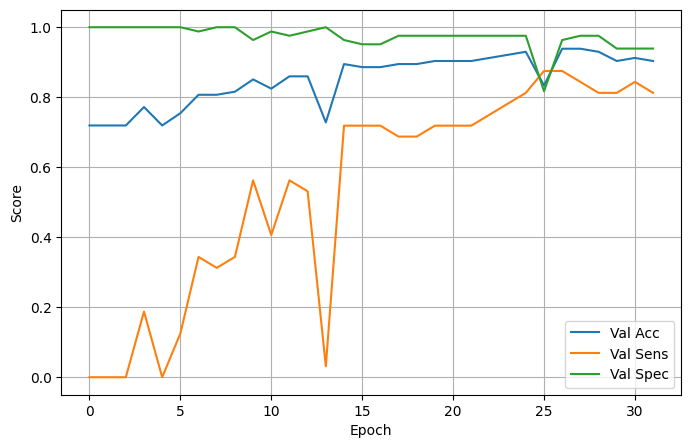

The data file committed next to this chart (first rows):
epoch, train_loss, train_acc, val_loss, val_acc, val_sens, val_spec
0, 0.5096, 0.7852, 1.962, 0.7193, 0.0, 1
1, 0.1771, 0.932, 1.512, 0.7193, 0.0, 1
2, 0.1016, 0.9629, 1.787, 0.7193, 0.0, 1
3, 0.06279, 0.9799, 1.439, 0.7719, 0.1875, 1
4, 0.06008, 0.9784, 2.936, 0.7193, 0.0, 1
5, 0.05835, 0.9737, 1.354, 0.7544, 0.125, 1
6, 0.06842, 0.9815, 1.016, 0.807, 0.3437, 0.9878
7, 0.01876, 0.9954, 1.567, 0.807, 0.3125, 1
8, 0.01223, 0.9969, 1.445, 0.8158, 0.3437, 1
9, 0.006532, 1.0, 0.9511, 0.8509, 0.5625, 0.9634
10, 0.04727, 0.983, 0.92, 0.8246, 0.4062, 0.9878
11, 0.0392, 0.9876, 0.9877, 0.8596, 0.5625, 0.9756
12, 0.04396, 0.9799, 0.9488, 0.8596, 0.5312, 0.9878
13, 0.06819, 0.9753, 2.175, 0.7281, 0.03125, 1
14, 0.02545, 0.9923, 0.649, 0.8947, 0.7187, 0.9634
15, 0.006546, 0.9985, 0.5815, 0.886, 0.7187, 0.9512
16, 0.001472, 1.0, 0.5485, 0.886, 0.7187, 0.9512
17, 0.00449, 0.9985, 0.5478, 0.8947, 0.6875, 0.9756
18, 0.0009243, 1.0, 0.5346, 0.8947, 0.6875, 0.9756
19, 0.0006666, 1.0, 0.5174, 0.9035, 0.7187, 0.9756
20, 0.001506, 1.0, 0.4935, 0.9035, 0.7187, 0.9756
21, 0.0009812, 1.0, 0.4643, 0.9035, 0.7187, 0.9756
22, 0.0005658, 1.0, 0.4462, 0.9123, 0.75, 0.9756
23, 0.0009197, 1.0, 0.4328, 0.9211, 0.7812, 0.9756
24, 0.02073, 0.9954, 0.4037, 0.9298, 0.8125, 0.9756
25, 0.0342, 0.9861, 0.6406, 0.8333, 0.875, 0.8171
26, 0.04441, 0.9815, 0.2838, 0.9386, 0.875, 0.9634
27, 0.003315, 1.0, 0.289, 0.9386, 0.8437, 0.9756
28, 0.004746, 1.0, 0.3067, 0.9298, 0.8125, 0.9756
29, 0.004685, 1.0, 0.313, 0.9035, 0.8125, 0.939
30, 0.001099, 1.0, 0.3293, 0.9123, 0.8437, 0.939
31, 0.003072, 1.0, 0.3398, 0.9035, 0.8125, 0.939
